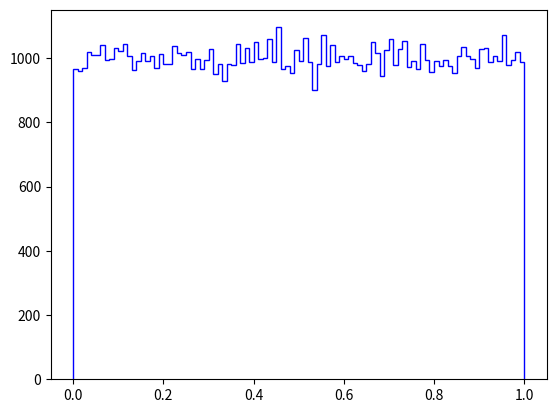

Here is the Python script that generated this plot: (Note: this script raises an exception after producing the figure.)
import numpy as np
import matplotlib.pyplot as plt

#Create an array containg any number of zeros
#  in this case 5
np.zeros(5)

#You can also use this to create a multidimensional array
# here it us 3x4
np.zeros((3,4))


#Set a to a 2d array
a = np.zeros((3,4))

#To get the shape use .shape
a.shape

#.ndim is equal to len(a.shape) which is equal to the rank? / dimensions
a.ndim

#for the size of the array
a.size

 

#Creating N dimensional arrays

#Here is a 3d array
np.zeros((2,3,4))


#Numpy arrays have the type ndarrays (n-dimensional)
type(np.zeros((3,4)))

#Many other NumPy arrays create ndarrays
# for example to get an array of 1s use...
np.ones((3,4))

# or to get an array filled with a given value use...
np.full((3,4), np.pi)

# you can also make an uninitialised array which has an unpredictable content
# it uses whatever is in memory at that point
np.empty((2,3))

# you can also use the regular python way by calling
np.array([[1,2,3,4], [5,6,7,8]])

#to create an array with a range of numbers use
np.arange(1,5)

#this also works with floats
np.arange(1.0, 5.0)

#you can add a step peramete to this also
np.arange(1.0, 5.0, 0.5)

#BUT when dealing with floats it is not easy to predict the exact number of
#elements in the array
#depending on floating point errors, the max value is 4/3 or 5/3.
np.arange(0, 5/3, 1/3)
np.arange(0, 5/3, 0.333333333)
np.arange(0, 5/3, 0.333333334)
#which means sometimes .linspace() is better use when using floats
np.linspace(0,5/3, 6)


#A number of functions are available in NumPy's random module to create ndarrays 
#initialized with random values. For example, here is a 3x4 matrix initialized 
#with random floats between 0 and 1
np.random.rand(3,4)

#Here's a 3x4 matrix containing random floats sampled from a univariate normal 
#distribution (Gaussian distribution) of mean 0 and variance 1:
np.random.randn(3,4)

plt.hist(np.random.rand(100000), normed=True, bins=100, histtype="step", color="blue", label="rand")
plt.hist(np.random.randn(100000), normed=True, bins=100, histtype="step", color="red", label="randn")
plt.axis([-2.5, 2.5, 0, 1.1])
plt.legend(loc = "upper left")
plt.title("Random distributions")
plt.xlabel("Value")
plt.ylabel("Density")
plt.show()

#initialize an ndarray using a function
def my_function(z, y, x):
	return x * y + z
#print(np.fromfunction(my_function, (3, 2, 10)))

